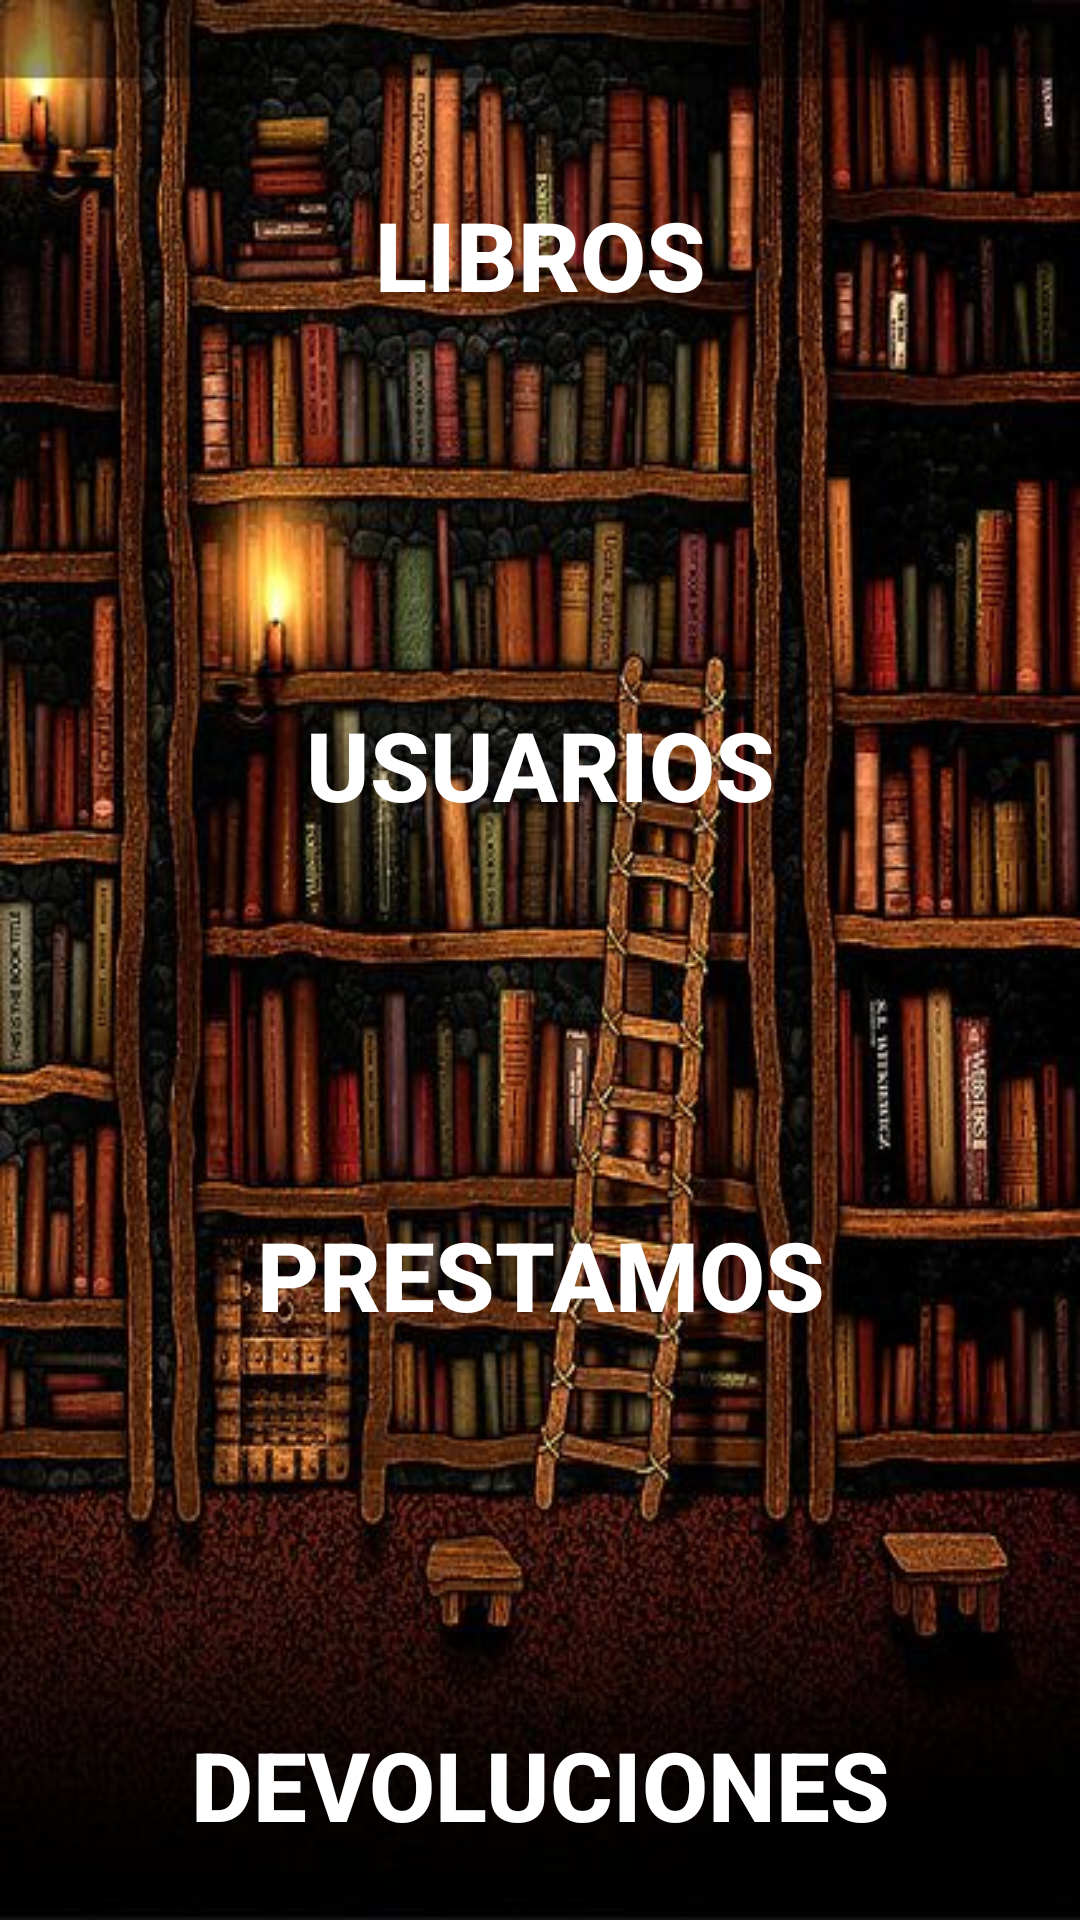

Android layout source for this screen:
<!-- AndroidManifest.xml: application theme Theme.AppCompat.Light -->
<!-- res/layout/activity_main.xml -->
<?xml version="1.0" encoding="utf-8"?>
<LinearLayout xmlns:android="http://schemas.android.com/apk/res/android"
    xmlns:app="http://schemas.android.com/apk/res-auto"
    xmlns:tools="http://schemas.android.com/tools"
    android:layout_width="match_parent"
    android:layout_height="match_parent"
    android:background="@drawable/biblioteca"
    android:orientation="vertical"
    tools:context=".vista.MainActivity">

    <Button
        android:id="@+id/buttonLibros"
        android:layout_width="match_parent"
        android:layout_height="120dp"
        android:layout_margin="25dp"
        android:background="@drawable/shapes"
        android:padding="@dimen/main_margin_top"
        android:text="LIBROS"
        android:textColor="@color/white"
        android:textSize="32sp"
        android:textStyle="bold" />

    <Button
        android:id="@+id/buttonUsuarios"
        android:layout_width="match_parent"
        android:layout_height="120dp"
        android:layout_margin="25dp"
        android:background="@drawable/shapes"
        android:padding="@dimen/main_margin_top"
        android:text="USUARIOS"
        android:textColor="@color/white"
        android:textSize="32sp"
        android:textStyle="bold" />

    <Button
        android:id="@+id/buttonPrestamos"
        android:layout_width="match_parent"
        android:layout_height="120dp"
        android:layout_margin="25dp"
        android:background="@drawable/shapes"
        android:padding="@dimen/main_margin_top"
        android:text="PRESTAMOS"
        android:textColor="@color/white"
        android:textSize="32sp"
        android:textStyle="bold" />

    <Button
        android:id="@+id/buttonDevoluciones"
        android:layout_width="match_parent"
        android:layout_height="120dp"
        android:layout_margin="25dp"
        android:background="@drawable/shapes"
        android:padding="@dimen/main_margin_top"
        android:text="DEVOLUCIONES"
        android:textColor="@color/white"
        android:textSize="32sp"
        android:textStyle="bold" />
</LinearLayout>
<!-- resources referenced by this layout -->
<resources>
  <color name="white">#FFFFFFFF</color>
  <dimen name="main_margin_top">20dp</dimen>
  <!-- drawable biblioteca: jpg bitmap (drawable, 73052 bytes) -->
  <!-- drawable shapes (drawable) -->
  <?xml version="1.0" encoding="utf-8"?>
  <selector xmlns:android="http://schemas.android.com/apk/res/android">
      <shape xmlns:android="http://schemas.android.com/apk/res/android" android:shape="rectangle">
          <corners android:radius="10dp" />
          <solid android:color="#FF0000" />
      </shape>
  
  </selector>
</resources>
